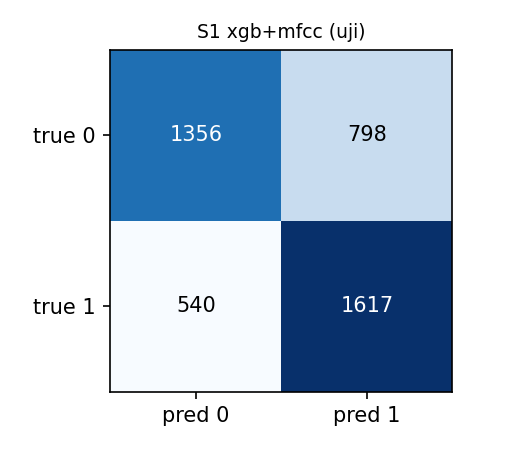

Source data for this figure (header and first rows):
, pred_0, pred_1
true_0, 1356, 798
true_1, 540, 1617
